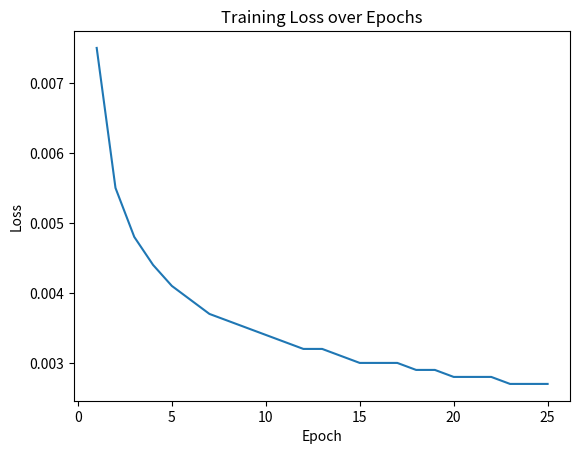

Reproduce this figure in Python.
import matplotlib.pyplot as plt

simclr_losses = [
    3.4551, 2.3595, 1.8955, 1.4234, 1.1267, 0.8588, 0.7296, 0.6579, 0.5831, 0.5542,
    0.5133, 0.4698, 0.4069, 0.3962, 0.3724, 0.3627, 0.3327, 0.3469, 0.3467, 0.3023,
    0.2968, 0.2853, 0.2995, 0.2742, 0.2722, 0.2580, 0.2632, 0.2491, 0.2214, 0.2211,
    0.2386, 0.2283, 0.2329, 0.2099, 0.2378, 0.2029, 0.1926, 0.2000, 0.1963, 0.1981,
    0.1908, 0.1754, 0.1814, 0.1768, 0.1900, 0.1770, 0.1688, 0.1716, 0.1778, 0.1709,
    0.1757, 0.1636, 0.1483, 0.1553, 0.1649, 0.1425, 0.1635, 0.1481, 0.1427, 0.1308,
    0.1328, 0.1405, 0.1475, 0.1425, 0.1408, 0.1427, 0.1464, 0.1346, 0.1325, 0.1316,
    0.1465, 0.1396, 0.1333, 0.1302, 0.1297, 0.1344, 0.1257, 0.1261, 0.1287, 0.1342,
    0.1237, 0.1231, 0.1287, 0.1236, 0.1154, 0.1106, 0.1214, 0.1198, 0.1186, 0.1161,
    0.1204, 0.1112, 0.1222, 0.1320, 0.1153, 0.1295, 0.1068, 0.1200, 0.1126, 0.1084,
    0.1056, 0.1032, 0.1069, 0.1192, 0.0972, 0.1113, 0.0972, 0.0980, 0.1026, 0.0948,
    0.0977, 0.1124, 0.0972, 0.1019, 0.1072, 0.1024, 0.0878, 0.0968, 0.0970, 0.0924,
    0.1127, 0.1022, 0.1003, 0.0887, 0.0907, 0.0915, 0.0931, 0.0889, 0.1083, 0.0867,
    0.0954, 0.0897, 0.0936, 0.0857, 0.0879, 0.0913, 0.0852, 0.0959, 0.0953, 0.0988,
    0.0809, 0.0867, 0.0947, 0.0866, 0.0842, 0.0956, 0.0921, 0.0869, 0.0847, 0.0798,
    0.0917, 0.0827, 0.0802, 0.0947, 0.0838, 0.0852, 0.0758, 0.0818, 0.0782, 0.0743,
    0.0817, 0.0798, 0.0788, 0.0841, 0.0762, 0.0786, 0.0927, 0.0803, 0.0786, 0.0748,
    0.0826, 0.0810, 0.0726, 0.0881, 0.0792, 0.0743, 0.0731, 0.0778, 0.0782, 0.0670,
    0.0751, 0.0724, 0.0800, 0.0720, 0.0841, 0.0799, 0.0840, 0.0716, 0.0734, 0.0717,
    0.0778, 0.0777, 0.0686, 0.0744, 0.0719, 0.0740, 0.0792, 0.0682, 0.0713, 0.0705
]

keypoint_head_losses = [
    0.0075, 0.0055, 0.0048, 0.0044, 0.0041, 0.0039, 0.0037, 0.0036, 0.0035, 
    0.0034, 0.0033, 0.0032, 0.0032, 0.0031, 0.0030, 0.0030, 0.0030, 0.0029,  
    0.0029, 0.0028, 0.0028, 0.0028, 0.0027, 0.0027, 0.0027 
]

epochs = range(1, len(keypoint_head_losses) + 1)

plt.figure()
plt.plot(epochs, keypoint_head_losses)
plt.xlabel("Epoch")
plt.ylabel("Loss")
plt.title("Training Loss over Epochs")
plt.show()
